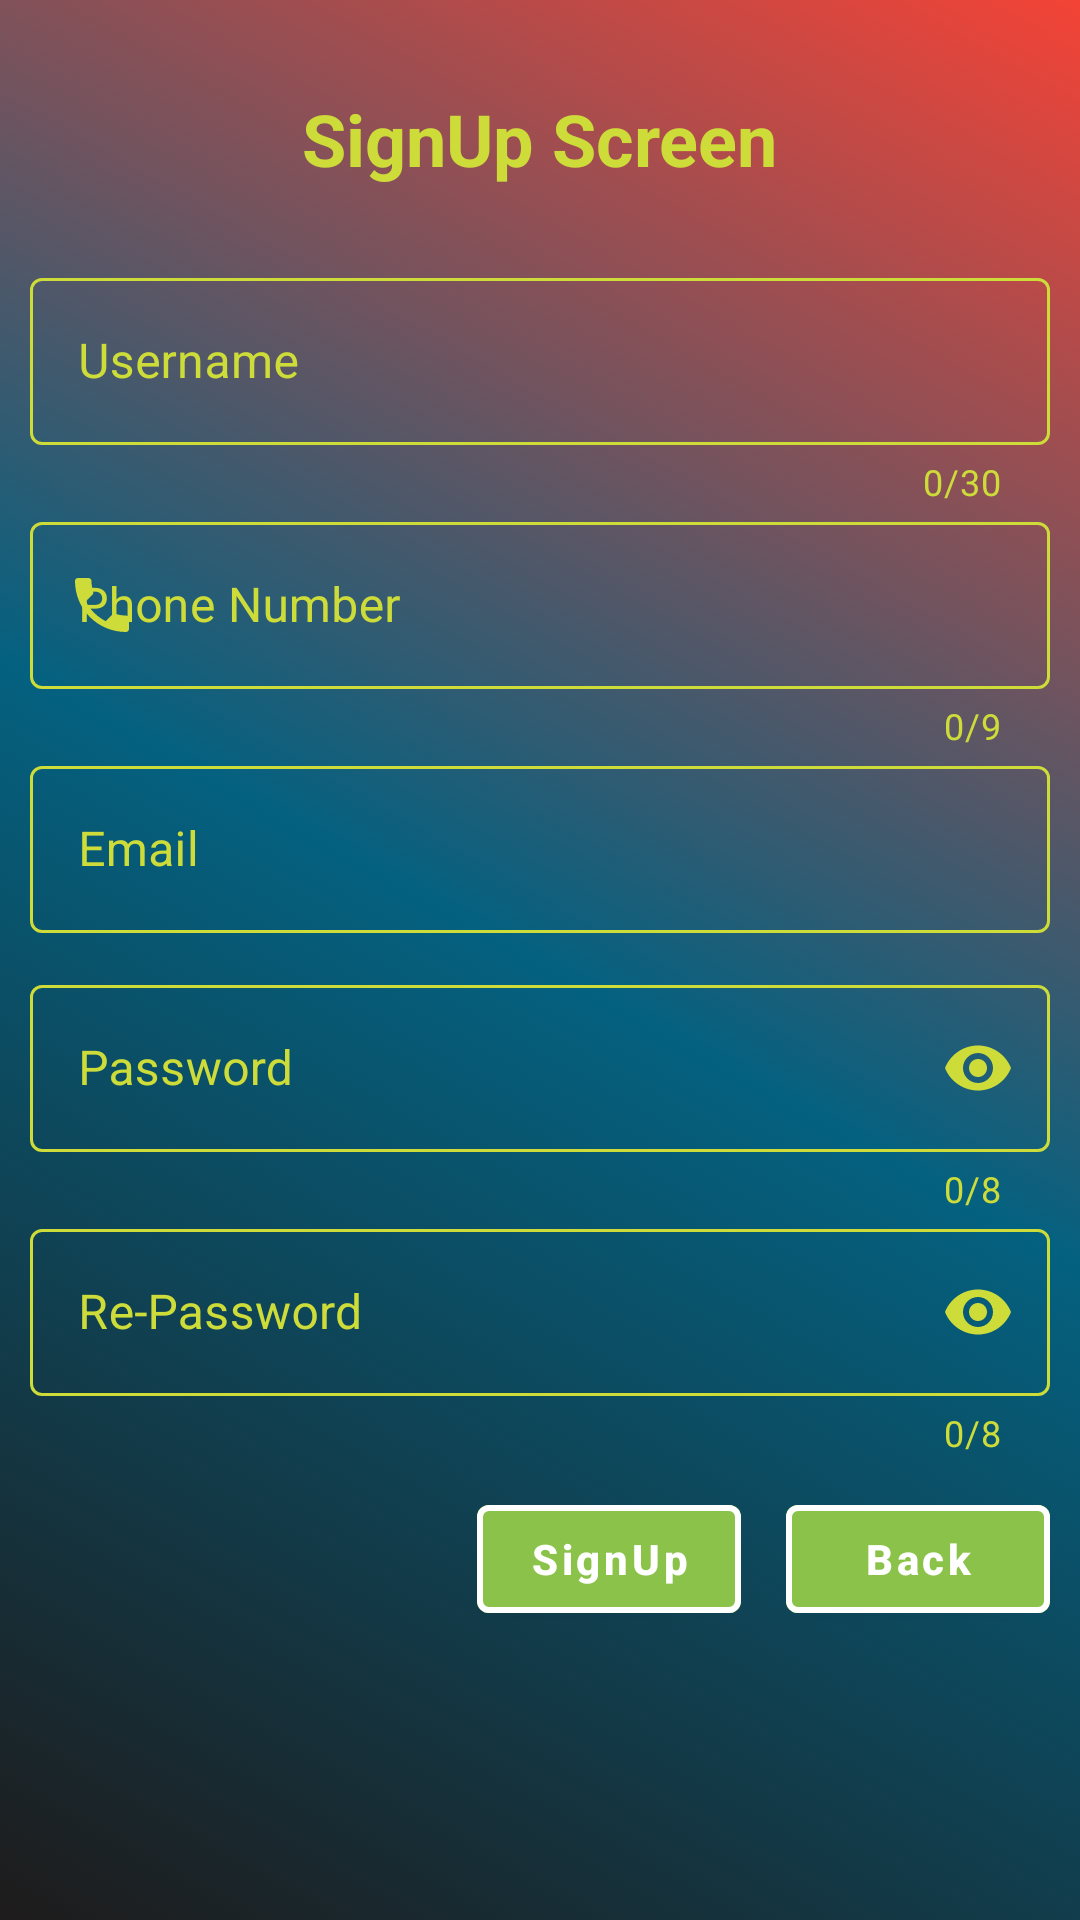

This screen was rendered from an Android layout file. Write that file and the resources it references.
<!-- AndroidManifest.xml: application theme Theme.SehtakAmanah -->
<!-- res/layout/activity_sign_up.xml -->
<?xml version="1.0" encoding="utf-8"?>
<LinearLayout xmlns:android="http://schemas.android.com/apk/res/android"
    xmlns:app="http://schemas.android.com/apk/res-auto"
    xmlns:tools="http://schemas.android.com/tools"
    android:layout_width="match_parent"
    android:layout_height="match_parent"
    android:background="@drawable/gradient_list"
    android:orientation="vertical"
    android:padding="10dp"
    tools:context=".activities.SignUp">

    <TextView
        android:layout_width="wrap_content"
        android:layout_height="wrap_content"
        android:text="@string/signup_page"
        android:layout_gravity="center"
        android:textColor="@color/yellow"
        android:layout_marginTop="20dp"
        android:textStyle="bold"
        android:textSize="24sp"
        />

    
    <com.google.android.material.textfield.TextInputLayout
        android:id="@+id/textInputUsername"
        android:layout_width="match_parent"
        android:layout_height="wrap_content"
        android:layout_marginTop="25dp"
        style="@style/Widget.MaterialComponents.TextInputLayout.OutlinedBox"
        android:hint="@string/username"
        app:startIconDrawable="@drawable/ic_person"
        app:counterEnabled="true"
        app:endIconMode="clear_text"
        app:endIconTint="@color/red"
        android:textColorHint="@color/yellow"
        app:hintTextColor="@color/yellow2"
        app:boxStrokeColor="@color/yellow"
        app:counterTextColor="@color/yellow"
        app:startIconTint="@color/yellow"
        app:counterMaxLength="30">

        <com.google.android.material.textfield.TextInputEditText
            android:layout_width="match_parent"
            android:layout_height="wrap_content"
            android:inputType="text"
            android:maxLength="31"
            android:textColor="@color/yellow">

        </com.google.android.material.textfield.TextInputEditText>


    </com.google.android.material.textfield.TextInputLayout>

    
    <com.google.android.material.textfield.TextInputLayout
        android:id="@+id/textInputPhone"
        style="@style/Widget.MaterialComponents.TextInputLayout.OutlinedBox"
        android:layout_width="match_parent"
        android:layout_height="wrap_content"
        android:hint="@string/phone"
        app:startIconDrawable="@drawable/ic_phone"
        app:counterEnabled="true"
        app:counterMaxLength="9"
        app:prefixText="+962"
        app:prefixTextColor="@color/yellow"
        android:textColorHint="@color/yellow"
        app:hintTextColor="@color/yellow2"
        app:boxStrokeColor="@color/yellow"
        app:counterTextColor="@color/yellow"
        app:startIconTint="@color/yellow">

        <com.google.android.material.textfield.TextInputEditText
            android:layout_width="match_parent"
            android:layout_height="wrap_content"
            android:textColor="@color/yellow"
            android:inputType="phone"
            android:maxLength="10">
        </com.google.android.material.textfield.TextInputEditText>


    </com.google.android.material.textfield.TextInputLayout>


    
    <com.google.android.material.textfield.TextInputLayout
        android:id="@+id/textInputLayoutEmail"
        style="@style/Widget.MaterialComponents.TextInputLayout.OutlinedBox"
        android:layout_width="match_parent"
        android:layout_height="wrap_content"
        android:hint="@string/email"
        app:endIconMode="clear_text"
        app:endIconTint="@color/red"
        android:textColorHint="@color/yellow"
        app:hintTextColor="@color/yellow2"
        app:startIconTint="@color/yellow"
        app:boxStrokeColor="@color/yellow"
        app:startIconDrawable="@drawable/ic_email"
        >

        <com.google.android.material.textfield.TextInputEditText
            android:layout_width="match_parent"
            android:layout_height="wrap_content"
            android:textColor="@color/yellow"
            android:inputType="text">

        </com.google.android.material.textfield.TextInputEditText>


    </com.google.android.material.textfield.TextInputLayout>


    <com.google.android.material.textfield.TextInputLayout
        android:id="@+id/textInputPassword"
        style="@style/Widget.MaterialComponents.TextInputLayout.OutlinedBox"
        android:layout_width="match_parent"
        android:layout_height="wrap_content"
        android:layout_marginTop="12dp"
        android:hint="@string/password"
        app:startIconDrawable="@drawable/ic_lock"
        app:endIconMode="password_toggle"
        app:counterEnabled="true"
        app:counterMaxLength="8"
        android:textColorHint="@color/yellow"
        app:hintTextColor="@color/yellow2"
        app:boxStrokeColor="@color/yellow"
        app:startIconTint="@color/yellow"
        app:endIconTint="@color/yellow"
        app:counterTextColor="@color/yellow"
        >

        <com.google.android.material.textfield.TextInputEditText
            android:layout_width="match_parent"
            android:layout_height="wrap_content"
            android:textColor="@color/yellow"
            android:inputType="textPassword"
            android:maxLength="9">
        </com.google.android.material.textfield.TextInputEditText>


    </com.google.android.material.textfield.TextInputLayout>


    <com.google.android.material.textfield.TextInputLayout
        android:id="@+id/textInputRePassword"
        style="@style/Widget.MaterialComponents.TextInputLayout.OutlinedBox"
        android:layout_width="match_parent"
        android:layout_height="wrap_content"
        android:hint="@string/re_password"
        app:startIconDrawable="@drawable/ic_lock"
        app:endIconMode="password_toggle"
        app:counterEnabled="true"
        app:counterMaxLength="8"
        android:textColorHint="@color/yellow"
        app:hintTextColor="@color/yellow2"
        app:boxStrokeColor="@color/yellow"
        app:startIconTint="@color/yellow"
        app:endIconTint="@color/yellow"
        app:counterTextColor="@color/yellow"
        >

        <com.google.android.material.textfield.TextInputEditText
            android:layout_width="match_parent"
            android:layout_height="wrap_content"
            android:textColor="@color/yellow"
            android:inputType="textPassword"
            android:maxLength="9">
        </com.google.android.material.textfield.TextInputEditText>


    </com.google.android.material.textfield.TextInputLayout>

    <LinearLayout
        android:layout_width="wrap_content"
        android:layout_height="wrap_content"
        android:layout_gravity="right"
        android:layout_marginTop="10dp"
        android:orientation="horizontal">
    
    <com.google.android.material.button.MaterialButton
        android:id="@+id/btnSignUp"
        android:layout_width="wrap_content"
        android:layout_height="wrap_content"
        android:layout_gravity="center"
        android:text="@string/btn_signUp"
        android:textAllCaps="false"
        android:backgroundTint="@color/yellow2"
        android:textColor="@color/white"
        android:textStyle="bold"
        app:strokeColor="@color/white"
        app:strokeWidth="2dp">

    </com.google.android.material.button.MaterialButton>

        
        <com.google.android.material.button.MaterialButton
            android:id="@+id/btnBack"
            android:layout_width="wrap_content"
            android:layout_height="wrap_content"
            android:layout_gravity="center"
            android:layout_marginLeft="15dp"
            android:text="@string/btn_back"
            android:textAllCaps="false"
            android:backgroundTint="@color/yellow2"
            android:textColor="@color/white"
            android:textStyle="bold"
            app:strokeColor="@color/white"
            app:strokeWidth="2dp">

        </com.google.android.material.button.MaterialButton>

    </LinearLayout>

</LinearLayout>
<!-- resources referenced by this layout -->
<resources>
  <color name="red">#F31100</color>
  <color name="white">#FFFFFFFF</color>
  <color name="yellow">#CDDC39</color>
  <color name="yellow2">#8BC34A</color>
  <!-- drawable gradient_list (drawable) -->
  <?xml version="1.0" encoding="utf-8"?>
  <animation-list xmlns:android="http://schemas.android.com/apk/res/android">
  
      <item
          android:drawable="@drawable/background_color1"
          android:duration="5000"
          />
  
      <item
          android:drawable="@drawable/background_color2"
          android:duration="5000"
          />
  
  
  
  
  
  </animation-list>
  <!-- drawable ic_phone (drawable) -->
  <vector android:height="24dp" android:tint="#565555"
      android:viewportHeight="24" android:viewportWidth="24"
      android:width="24dp" xmlns:android="http://schemas.android.com/apk/res/android">
      <path android:fillColor="@android:color/white" android:pathData="M6.62,10.79c1.44,2.83 3.76,5.14 6.59,6.59l2.2,-2.2c0.27,-0.27 0.67,-0.36 1.02,-0.24 1.12,0.37 2.33,0.57 3.57,0.57 0.55,0 1,0.45 1,1V20c0,0.55 -0.45,1 -1,1 -9.39,0 -17,-7.61 -17,-17 0,-0.55 0.45,-1 1,-1h3.5c0.55,0 1,0.45 1,1 0,1.25 0.2,2.45 0.57,3.57 0.11,0.35 0.03,0.74 -0.25,1.02l-2.2,2.2z"/>
  </vector>
  <string name="btn_back">Back</string>
  <string name="btn_signUp">SignUp</string>
  <string name="email">Email</string>
  <string name="password">Password</string>
  <string name="phone">Phone Number</string>
  <string name="re_password">Re-Password</string>
  <string name="signup_page">SignUp Screen</string>
  <string name="username">Username</string>
  <style name="Theme.SehtakAmanah" parent="Theme.MaterialComponents.DayNight.NoActionBar">
          
          <item name="colorPrimary">@color/teal_200</item>
          <item name="colorPrimaryVariant">@color/purple_700</item>
          <item name="colorOnPrimary">@color/white</item>
          
          <item name="colorSecondary">@color/teal_200</item>
          <item name="colorSecondaryVariant">@color/teal_700</item>
          <item name="colorOnSecondary">@color/white</item>
          
          <item name="android:statusBarColor">@color/teal_700</item>
          
      </style>
  <!-- drawable background_color1 (drawable) -->
  <?xml version="1.0" encoding="utf-8"?>
  <selector xmlns:android="http://schemas.android.com/apk/res/android">
  
      <item>
  
          <shape>
  
              <gradient
                  android:angle="225"
                  android:startColor="#F44336"
                  android:centerColor="#046180"
                  android:endColor="#1E1B1B"
                  />
  
  
  
  
  
          </shape>
  
  
      </item>
  
  </selector>
  <!-- drawable background_color2 (drawable) -->
  <?xml version="1.0" encoding="utf-8"?>
  <selector xmlns:android="http://schemas.android.com/apk/res/android">
      <item>
  
          <shape>
  
              <gradient
                  android:angle="225"
                  android:startColor="#1E1B1B"
                  android:centerColor="#046180"
                  android:endColor="#F44336"
                  />
  
  
  
  
  
          </shape>
  
  
      </item>
  </selector>
  <color name="teal_200">#FF03DAC5</color>
  <color name="purple_700">#FF3700B3</color>
  <color name="teal_700">#FF018786</color>
</resources>
